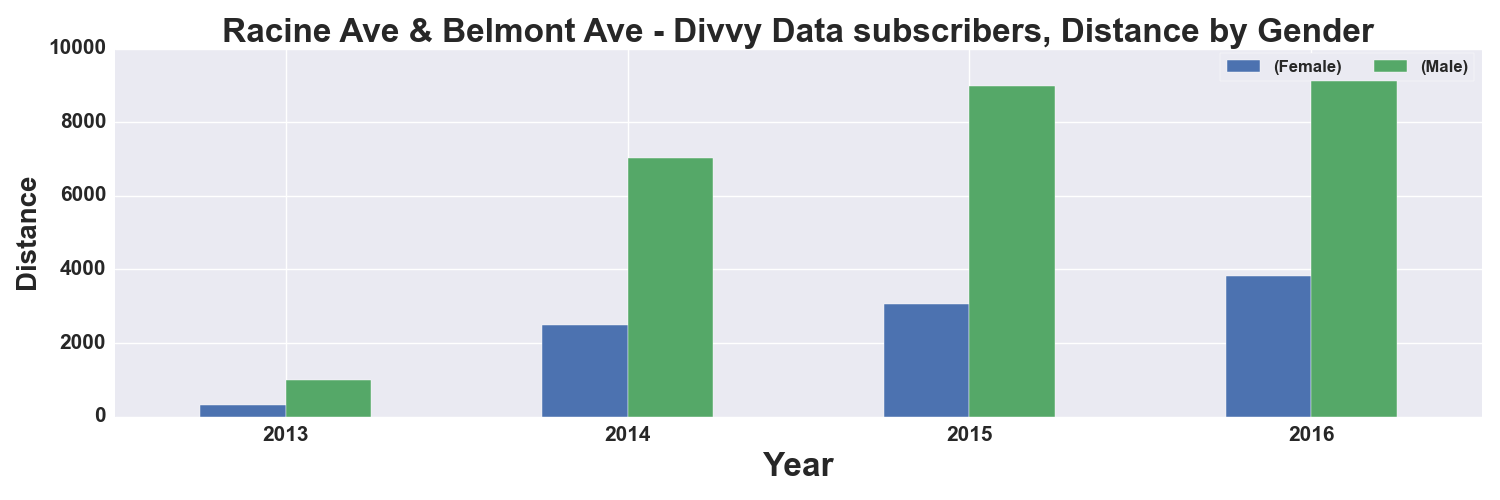

The data file committed next to this chart (first rows):
, START TIME YEAR, DISTANCE_Miles, DISTANCE_Miles
GENDER, , Female, Male
0, 2013, 309.0, 990.0
1, 2014, 2494, 7026
2, 2015, 3066, 8979
3, 2016, 3833, 9686
